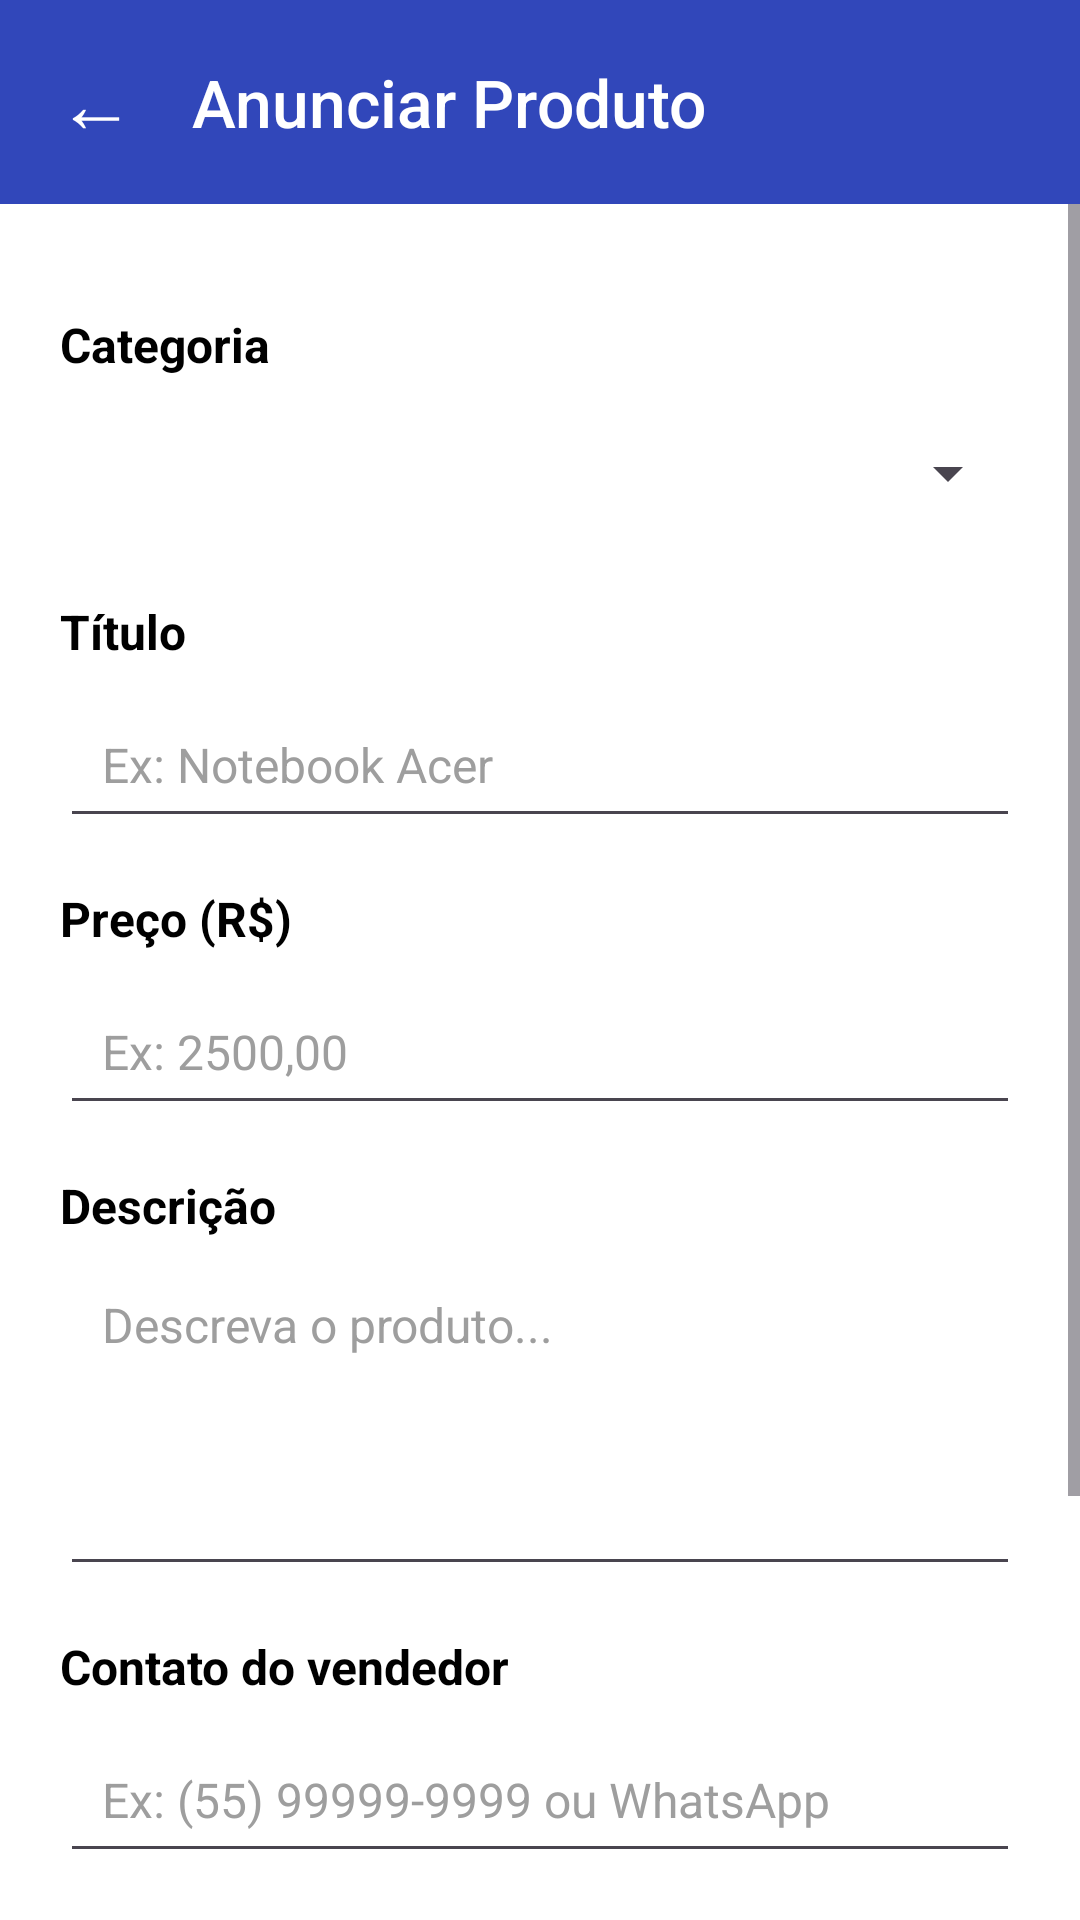

This screen was rendered from an Android layout file. Write that file and the resources it references.
<!-- AndroidManifest.xml: application theme Theme.Larguei_de_mao -->
<!-- res/layout/activity_venda.xml -->
<?xml version="1.0" encoding="utf-8"?>
<LinearLayout xmlns:android="http://schemas.android.com/apk/res/android"
    xmlns:app="http://schemas.android.com/apk/res-auto"
    xmlns:tools="http://schemas.android.com/tools"
    android:id="@+id/main"
    android:layout_width="match_parent"
    android:layout_height="match_parent"
    android:background="#FFFFFF"
    android:orientation="vertical"
    tools:context=".Venda">

    
    <LinearLayout
        android:id="@+id/cabecalho"
        android:layout_width="match_parent"
        android:layout_height="wrap_content"
        android:background="#3147BA"
        android:gravity="center_vertical"
        android:minHeight="68dp"
        android:orientation="horizontal"
        android:paddingStart="12dp"
        android:paddingEnd="16dp">

        <TextView
            android:id="@+id/bt_voltar"
            android:layout_width="40dp"
            android:layout_height="40dp"
            android:background="?attr/selectableItemBackgroundBorderless"
            android:contentDescription="Voltar"
            android:gravity="center"
            android:text="←"
            android:textColor="#FFFFFF"
            android:textSize="26sp" />

        <TextView
            android:layout_width="0dp"
            android:layout_height="wrap_content"
            android:layout_marginStart="12dp"
            android:layout_weight="1"
            android:fontFamily="sans-serif-medium"
            android:text="Anunciar Produto"
            android:textColor="#FFFFFF"
            android:textSize="22sp" />

    </LinearLayout>

    
    <ScrollView
        android:layout_width="match_parent"
        android:layout_height="0dp"
        android:layout_weight="1"
        android:fillViewport="true">

        <LinearLayout
            android:layout_width="match_parent"
            android:layout_height="wrap_content"
            android:orientation="vertical"
            android:padding="20dp">

            <TextView
                android:layout_width="match_parent"
                android:layout_height="wrap_content"
                android:layout_marginTop="16dp"
                android:layout_marginBottom="6dp"
                android:text="Categoria"
                android:textColor="#000000"
                android:textSize="16sp"
                android:textStyle="bold" />

            <Spinner
                android:id="@+id/sp_categoria"
                android:layout_width="match_parent"
                android:layout_height="52dp"
                 />

            <TextView
                android:layout_width="match_parent"
                android:layout_height="wrap_content"
                android:layout_marginTop="16dp"
                android:layout_marginBottom="6dp"
                android:text="Título"
                android:textColor="#000000"
                android:textSize="16sp"
                android:textStyle="bold" />

            <EditText
                android:id="@+id/et_titulo"
                android:layout_width="match_parent"
                android:layout_height="52dp"

                android:inputType="textCapSentences"
                android:hint="Ex: Notebook Acer"
                android:paddingStart="14dp"
                android:paddingEnd="14dp"
                android:textColor="#000000"
                android:textColorHint="#9E9E9E"
                android:textSize="16sp" />

            <TextView
                android:layout_width="match_parent"
                android:layout_height="wrap_content"
                android:layout_marginTop="16dp"
                android:layout_marginBottom="6dp"
                android:text="Preço (R$)"
                android:textColor="#000000"
                android:textSize="16sp"
                android:textStyle="bold" />

            <EditText
                android:id="@+id/et_preco"
                android:layout_width="match_parent"
                android:layout_height="52dp"

                android:inputType="numberDecimal"
                android:hint="Ex: 2500,00"
                android:paddingStart="14dp"
                android:paddingEnd="14dp"
                android:textColor="#000000"
                android:textColorHint="#9E9E9E"
                android:textSize="16sp" />

            <TextView
                android:layout_width="match_parent"
                android:layout_height="wrap_content"
                android:layout_marginTop="16dp"
                android:layout_marginBottom="6dp"
                android:text="Descrição"
                android:textColor="#000000"
                android:textSize="16sp"
                android:textStyle="bold" />

            <EditText
                android:id="@+id/et_descricao"
                android:layout_width="match_parent"
                android:layout_height="110dp"

                android:gravity="top|start"
                android:inputType="textMultiLine|textCapSentences"
                android:paddingTop="12dp"
                android:hint="Descreva o produto..."
                android:paddingStart="14dp"
                android:paddingEnd="14dp"
                android:textColor="#000000"
                android:textColorHint="#9E9E9E"
                android:textSize="16sp" />

            <TextView
                android:layout_width="match_parent"
                android:layout_height="wrap_content"
                android:layout_marginTop="16dp"
                android:layout_marginBottom="6dp"
                android:text="Contato do vendedor"
                android:textColor="#000000"
                android:textSize="16sp"
                android:textStyle="bold" />

            <EditText
                android:id="@+id/et_contato"
                android:layout_width="match_parent"
                android:layout_height="52dp"

                android:inputType="phone"
                android:hint="Ex: (55) 99999-9999 ou WhatsApp"
                android:paddingStart="14dp"
                android:paddingEnd="14dp"
                android:textColor="#000000"
                android:textColorHint="#9E9E9E"
                android:textSize="16sp" />

            <TextView
                android:layout_width="match_parent"
                android:layout_height="wrap_content"
                android:layout_marginTop="16dp"
                android:layout_marginBottom="6dp"
                android:text="Data anunciada"
                android:textColor="#000000"
                android:textSize="16sp"
                android:textStyle="bold" />

            <EditText
                android:id="@+id/et_data"
                android:layout_width="match_parent"
                android:layout_height="52dp"

                android:clickable="true"
                android:cursorVisible="false"
                android:focusable="false"
                android:inputType="none"
                android:paddingStart="14dp"
                android:paddingEnd="14dp"
                android:textColor="#000000"
                android:textColorHint="#9E9E9E"
                android:textSize="16sp" />

            <Button
                android:id="@+id/bt_publicar"
                android:layout_width="match_parent"
                android:layout_height="60dp"
                android:layout_marginTop="28dp"
                android:backgroundTint="#3147BA"
                android:text="Publicar Anúncio"
                android:textAllCaps="false"
                android:textColor="#FFFFFF"
                android:textSize="18sp"
                app:cornerRadius="10dp" />

        </LinearLayout>
    </ScrollView>

</LinearLayout>
<!-- resources referenced by this layout -->
<resources>
  <style name="Theme.Larguei_de_mao" parent="Base.Theme.Larguei_de_mao" />
  <style name="Base.Theme.Larguei_de_mao" parent="Theme.Material3.DayNight.NoActionBar">
          
          
      </style>
</resources>
